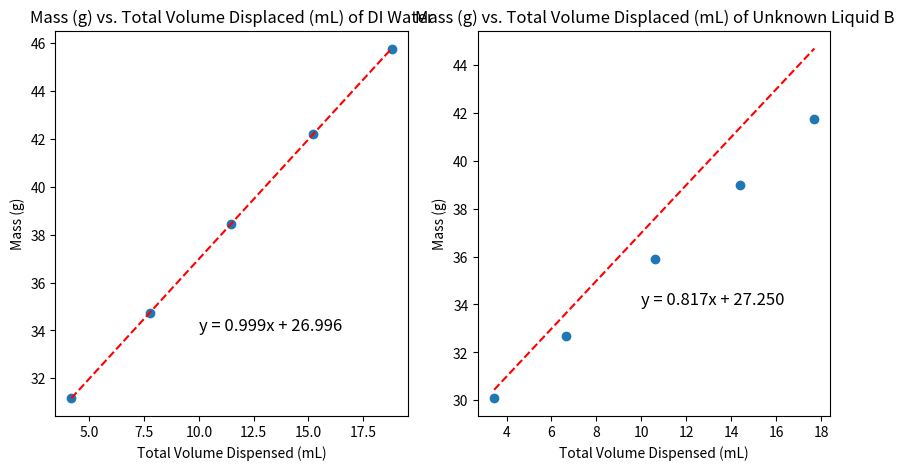

The matplotlib source for this figure:
import numpy as np
import matplotlib.pyplot as plt

a = 3.05
x = [7.23-a,10.8-a,14.51-a,18.25-a,21.85-a]
y = [31.16,34.75,38.44,42.2,45.76]

fig, axs = plt.subplots(1, 2, figsize=(10, 5))
axs[0].scatter(x,y)
axs[0].set_xlabel("Total Volume Dispensed (mL)")
axs[0].set_ylabel("Mass (g)")
axs[0].set_title("Mass (g) vs. Total Volume Displaced (mL) of DI Water")

coefficients = np.polyfit(x, y, 1)
polynomial = np.poly1d(coefficients)
xs = np.linspace(min(x), max(x), 100)
ys = polynomial(xs)
axs[0].plot(xs, ys, '--r')

# Get the equation of the trend line
equation = "y = {:.3f}x + {:.3f}".format(coefficients[0], coefficients[1])

# Display the equation on the graph
axs[0].annotate(equation, (10,34), fontsize=12)

a1 = 11.35
x1 = [14.8-a1,17.99-a1,21.97-a1,25.74-a1,29.05-a1]
y1 = [30.08,32.67,35.91,39.00,41.72]

axs[1].scatter(x1,y1)
axs[1].set_xlabel("Total Volume Dispensed (mL)")
axs[1].set_ylabel("Mass (g)")
axs[1].set_title("Mass (g) vs. Total Volume Displaced (mL) of Unknown Liquid B")

coefficients1 = np.polyfit(x1, y1, 1)
polynomial = np.poly1d(coefficients)
xs1 = np.linspace(min(x1), max(x1), 100)
ys1 = polynomial(xs1)
axs[1].plot(xs1, ys1, '--r')

# Get the equation of the trend line
equation = "y = {:.3f}x + {:.3f}".format(coefficients1[0], coefficients1[1])

# Display the equation on the graph
axs[1].annotate(equation, (10,34), fontsize=12)

plt.show()
